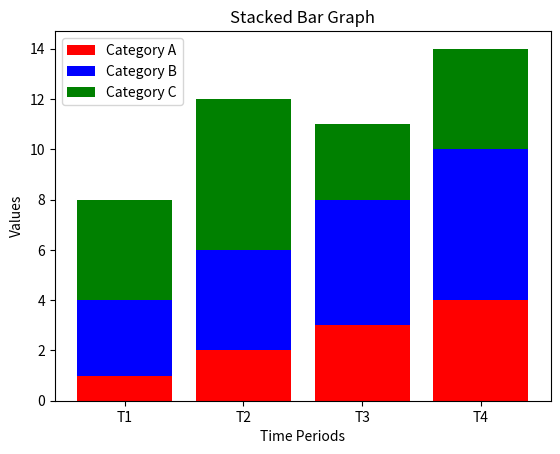

Python code for this plot:
import numpy as np
import matplotlib.pyplot as plt

t_periods = ["T1","T2","T3","T4"]
cat_A=[1,2,3,4]
cat_B=[3,4,5,6]
cat_C=[4,6,3,4]

plt.bar(t_periods,cat_A,label="Category A", color="red")
plt.bar(t_periods,cat_B,label="Category B", bottom=cat_A, color="blue")
plt.bar(t_periods,cat_C,label="Category C", bottom=np.array(cat_A)+np.array(cat_B), color="green")

plt.xlabel("Time Periods")
plt.ylabel("Values")
plt.title("Stacked Bar Graph")
plt.legend()
plt.show()
